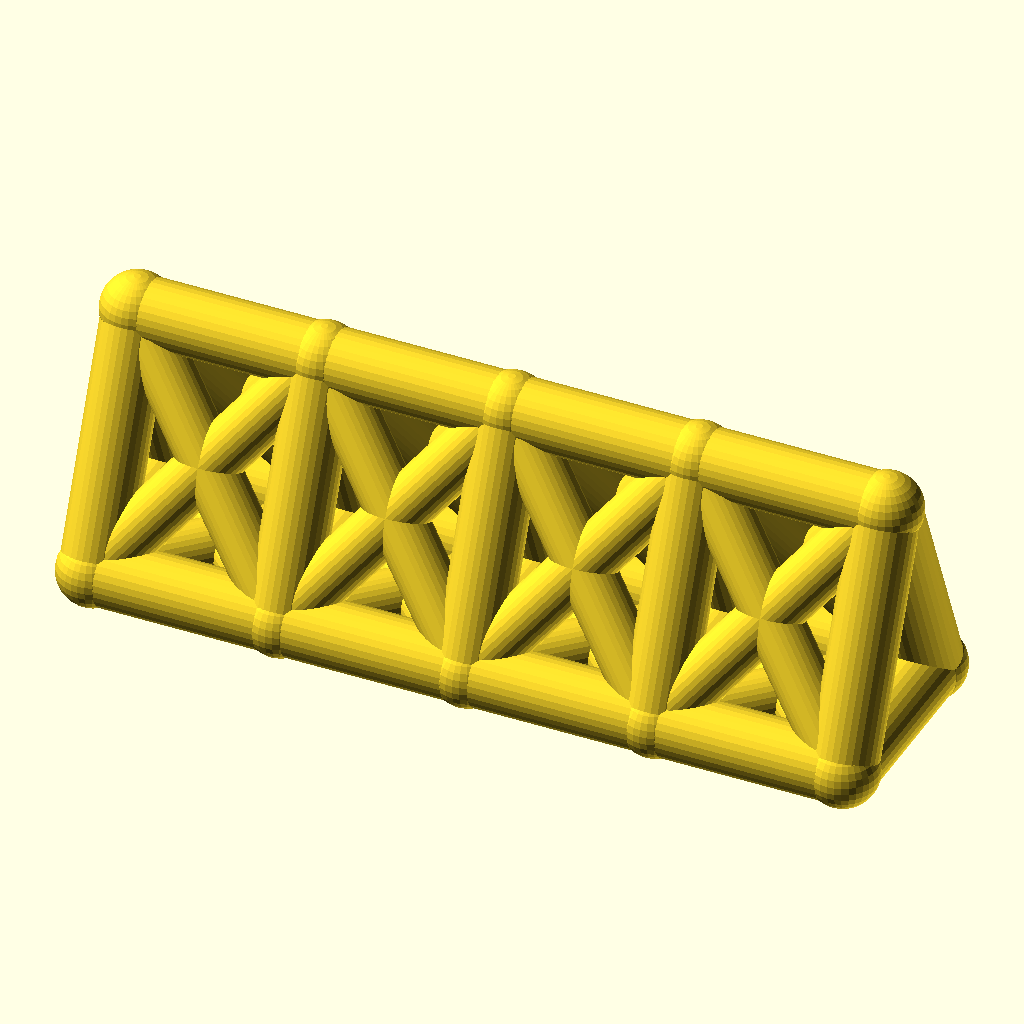
Cell 1 — every parameter at its default value.
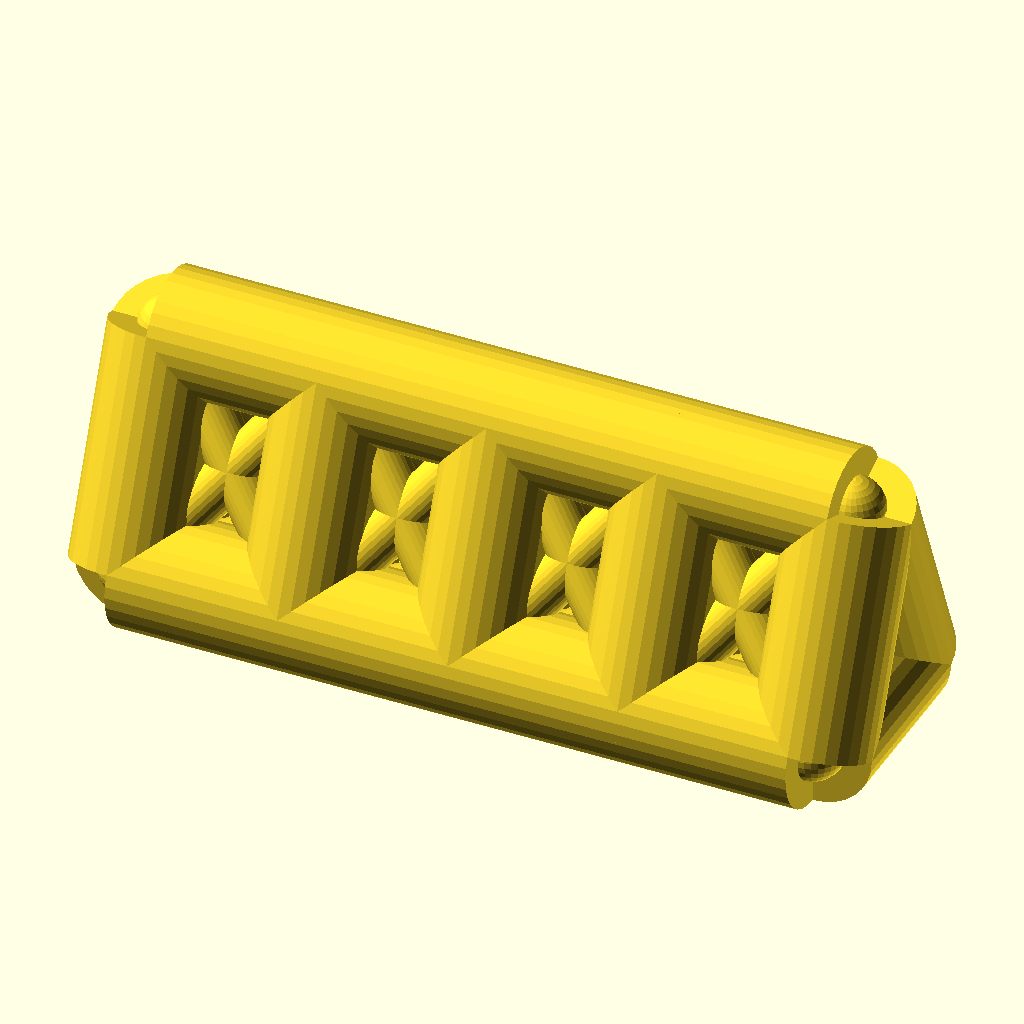
Cell 2: the same model with chord_r = 9.
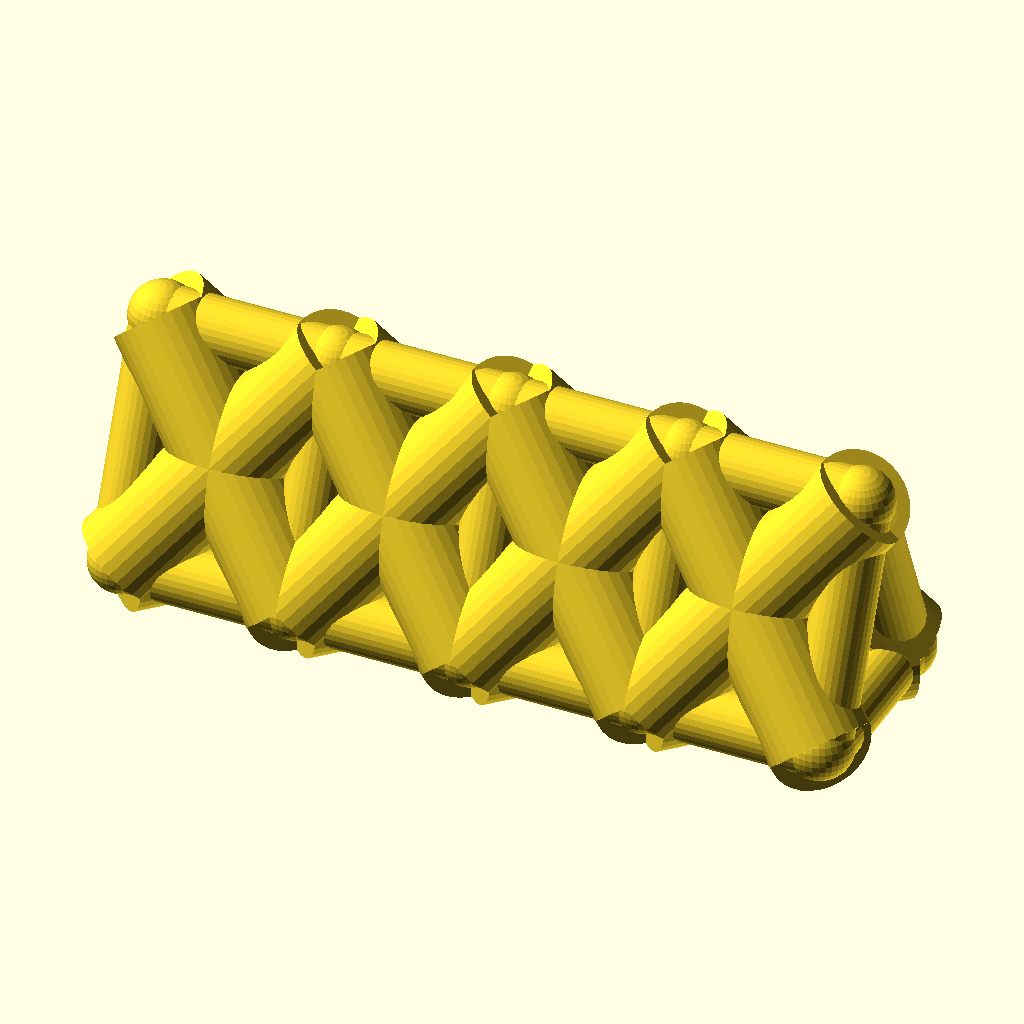
Cell 3: the same model with web_r = 7.4.
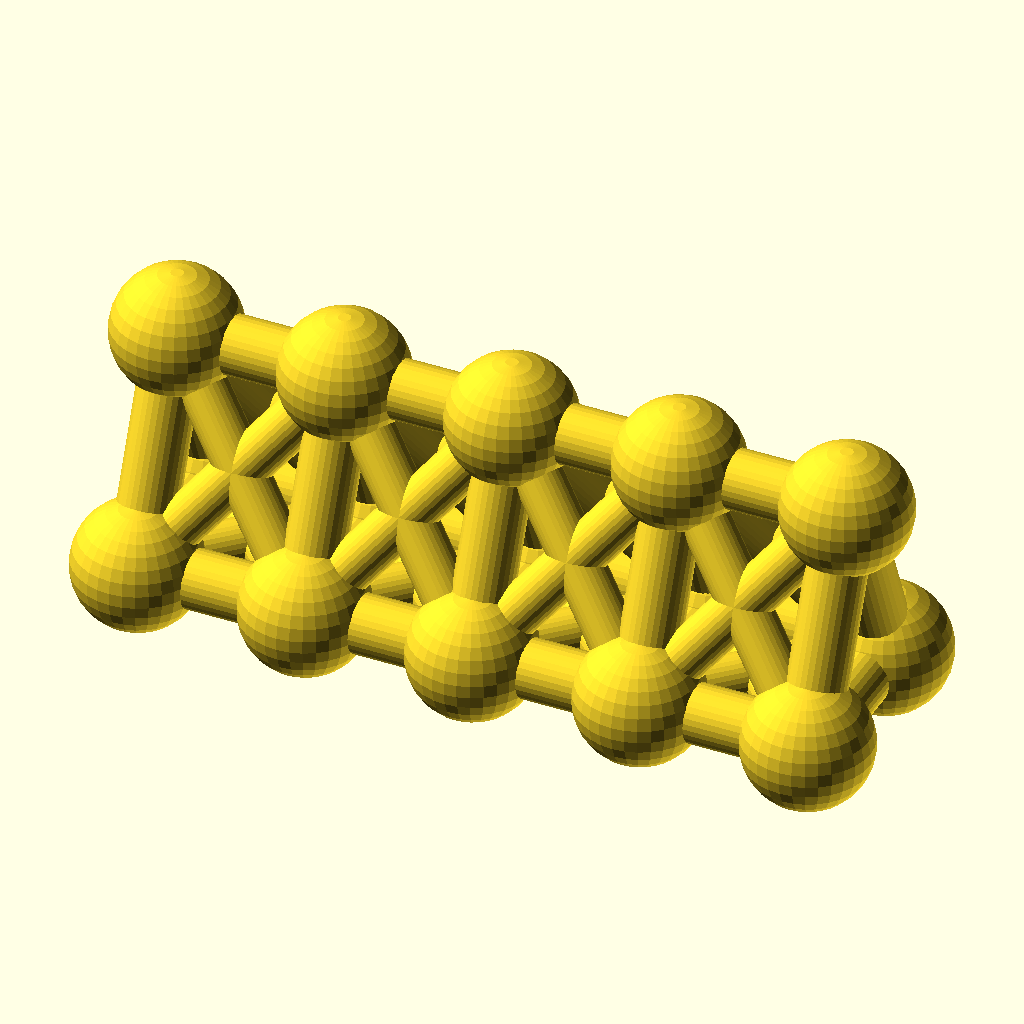
Cell 4: the same model with joint_r = 9.8.
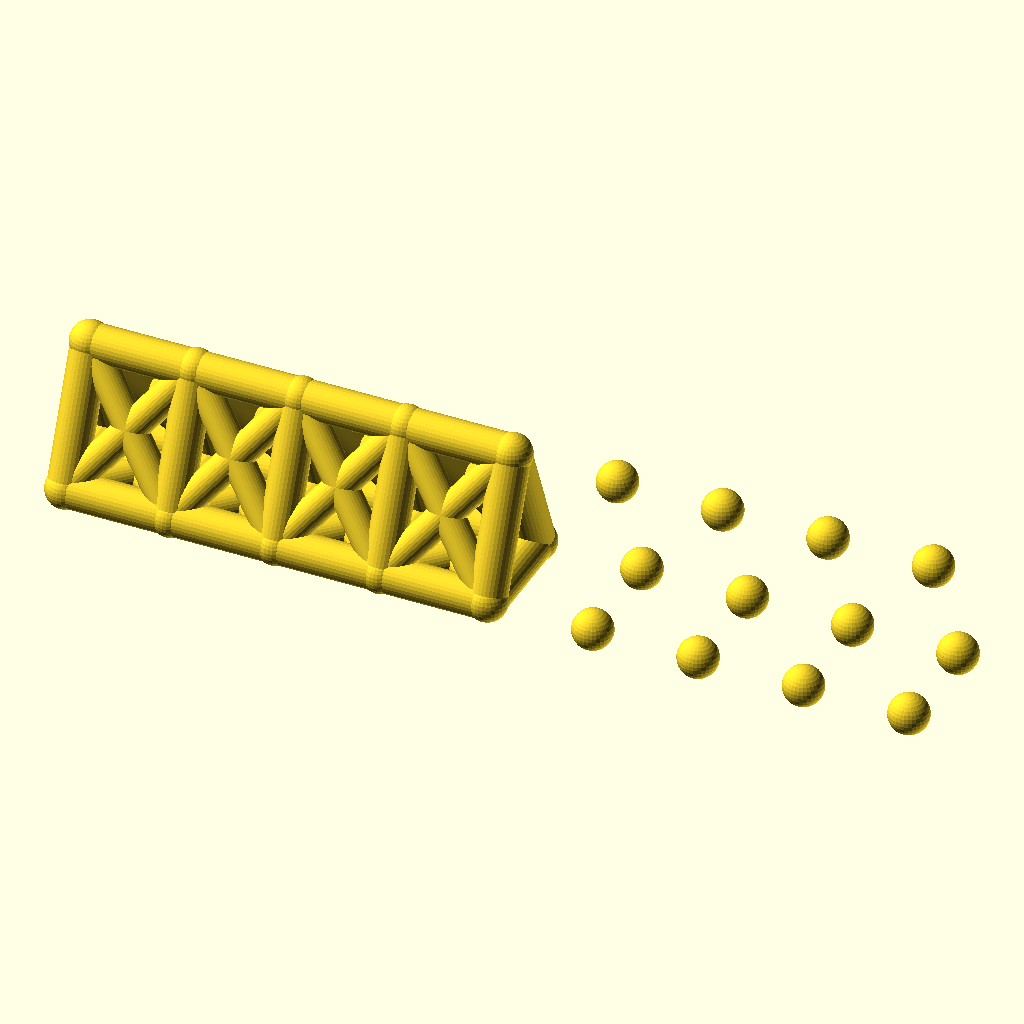
Cell 5: bays = 8 (everything else at default).
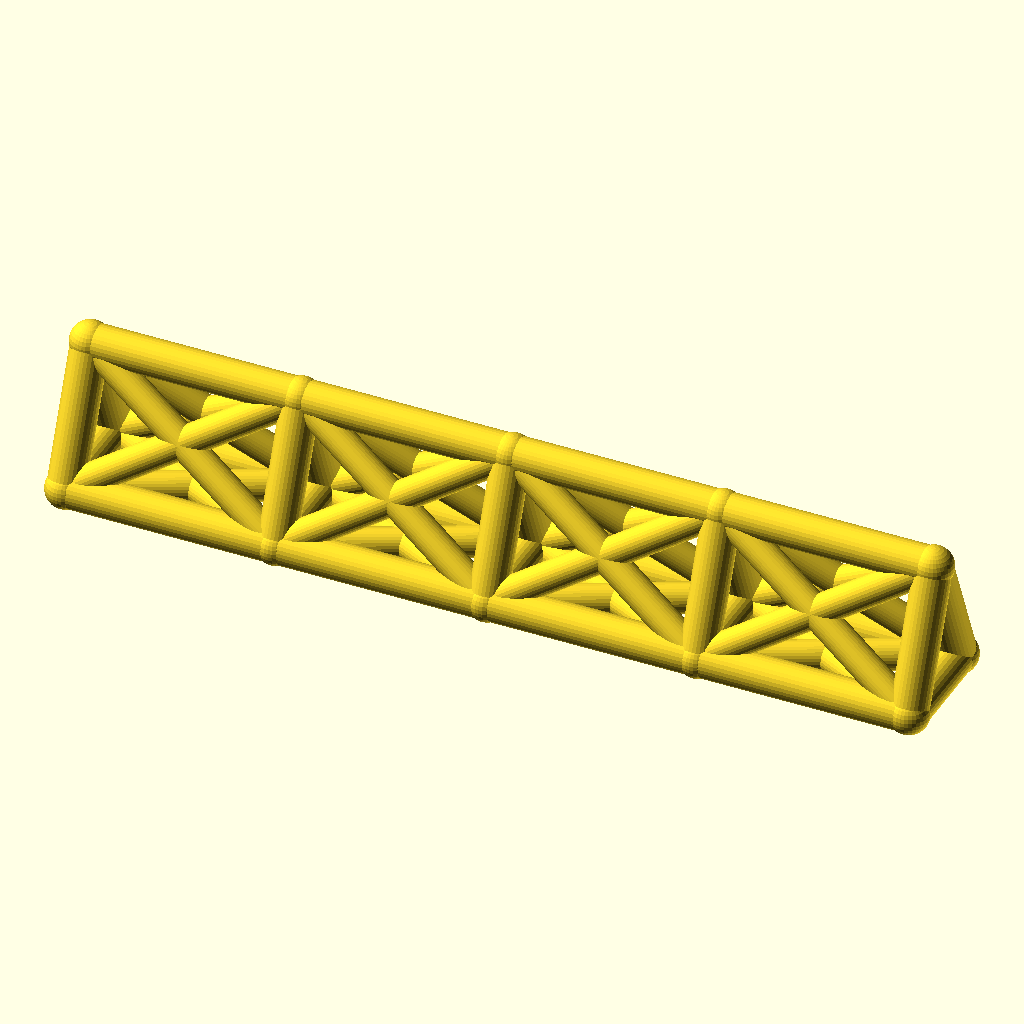
Cell 6: bay_p = 52 (everything else at default).
All cells are drawn from the same view direction (rotation 55°, 0°, 25°, orthographic, colour scheme Cornfield), but the view is re-fitted for each cell, so position and scale can differ between cells as well as the parameter.
OpenSCAD source file optional_data/data/wire2/spaceframes/scene_0248.scad:
$fn = 32;

// ----------------------------------------------------------------------
// Space frame
// ----------------------------------------------------------------------

// --- parameters (mm) ---
chord_r = 4.5;            // chord / longeron radius
web_r = 3.7;              // diagonal and strut radius
joint_r = 4.9;            // joint ball radius
bays = 4;                 // number of bays along X
bay_p = 26;               // bay length, X
girder_w = 26;            // triangle base width, Y
girder_h = 32;            // triangle height, Z

bbox_x = bays * bay_p + 2 * joint_r;  // overall X, joints included
bbox_y = girder_w + 2 * joint_r;  // overall Y, joints included
bbox_z = girder_h + 2 * joint_r;  // overall Z, joints included
chord_d = 2 * chord_r;  // chord stock diameter
web_d = 2 * web_r;  // web stock diameter
joint_d = 2 * joint_r;  // joint ball diameter
span_x = bays * bay_p;  // overall girder length
nodes = [for (i = [0 : bays], k = [0 : 2]) [i * bay_p, k == 1 ? girder_w : k == 2 ? girder_w / 2 : 0, k == 2 ? girder_h : 0]];

module member(a, b, r) {
  /* round stock from joint a to joint b, ends buried in the joint balls */
  d = b - a;
  length = norm(d);
  translate(a) rotate([0, acos(d[2] / length), atan2(d[1], d[0])])
    cylinder(h = length, r = r);
}

module joint(p, r) {
  /* ball at the joint centre, fatter than every member meeting there */
  translate(p) sphere(r = r);
}

/* members - each call is one graph edge */
member(nodes[0], nodes[3], chord_r);
member(nodes[3], nodes[6], chord_r);
member(nodes[6], nodes[9], chord_r);
member(nodes[9], nodes[12], chord_r);
member(nodes[1], nodes[4], chord_r);
member(nodes[4], nodes[7], chord_r);
member(nodes[7], nodes[10], chord_r);
member(nodes[10], nodes[13], chord_r);
member(nodes[2], nodes[5], chord_r);
member(nodes[5], nodes[8], chord_r);
member(nodes[8], nodes[11], chord_r);
member(nodes[11], nodes[14], chord_r);
member(nodes[0], nodes[1], chord_r);
member(nodes[1], nodes[2], chord_r);
member(nodes[0], nodes[2], chord_r);
member(nodes[3], nodes[4], chord_r);
member(nodes[4], nodes[5], chord_r);
member(nodes[3], nodes[5], chord_r);
member(nodes[6], nodes[7], chord_r);
member(nodes[7], nodes[8], chord_r);
member(nodes[6], nodes[8], chord_r);
member(nodes[9], nodes[10], chord_r);
member(nodes[10], nodes[11], chord_r);
member(nodes[9], nodes[11], chord_r);
member(nodes[12], nodes[13], chord_r);
member(nodes[13], nodes[14], chord_r);
member(nodes[12], nodes[14], chord_r);
member(nodes[0], nodes[4], web_r);
member(nodes[1], nodes[3], web_r);
member(nodes[1], nodes[5], web_r);
member(nodes[2], nodes[4], web_r);
member(nodes[0], nodes[5], web_r);
member(nodes[2], nodes[3], web_r);
member(nodes[3], nodes[7], web_r);
member(nodes[4], nodes[6], web_r);
member(nodes[4], nodes[8], web_r);
member(nodes[5], nodes[7], web_r);
member(nodes[3], nodes[8], web_r);
member(nodes[5], nodes[6], web_r);
member(nodes[6], nodes[10], web_r);
member(nodes[7], nodes[9], web_r);
member(nodes[7], nodes[11], web_r);
member(nodes[8], nodes[10], web_r);
member(nodes[6], nodes[11], web_r);
member(nodes[8], nodes[9], web_r);
member(nodes[9], nodes[13], web_r);
member(nodes[10], nodes[12], web_r);
member(nodes[10], nodes[14], web_r);
member(nodes[11], nodes[13], web_r);
member(nodes[9], nodes[14], web_r);
member(nodes[11], nodes[12], web_r);

/* joint balls */
for (p = nodes) joint(p, joint_r);
Parameter table extracted from the source (name, type, default, range or options):
chord_r: number, default 4.5
web_r: number, default 3.7
joint_r: number, default 4.9
bays: number, default 4
bay_p: number, default 26
girder_w: number, default 26
girder_h: number, default 32
